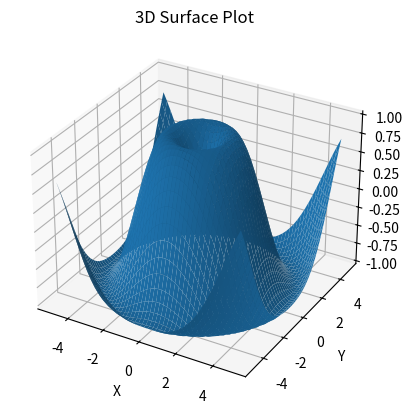

This chart was generated by the following Python code:
import matplotlib.pyplot as plt
import numpy as np
from mpl_toolkits.mplot3d import Axes3D

# Generate some sample data
x = np.linspace(-5, 5, 50)
y = np.linspace(-5, 5, 50)
X, Y = np.meshgrid(x, y)
Z = np.sin(np.sqrt(X**2 + Y**2))

# Create a 3D plot
fig = plt.figure()
ax = fig.add_subplot(111, projection='3d')
ax.plot_surface(X, Y, Z)

# Add labels and title
ax.set_xlabel('X')
ax.set_ylabel('Y')
ax.set_zlabel('Z')
ax.set_title('3D Surface Plot')

# Save the chart as a PNG file
plt.savefig('sample.png')
